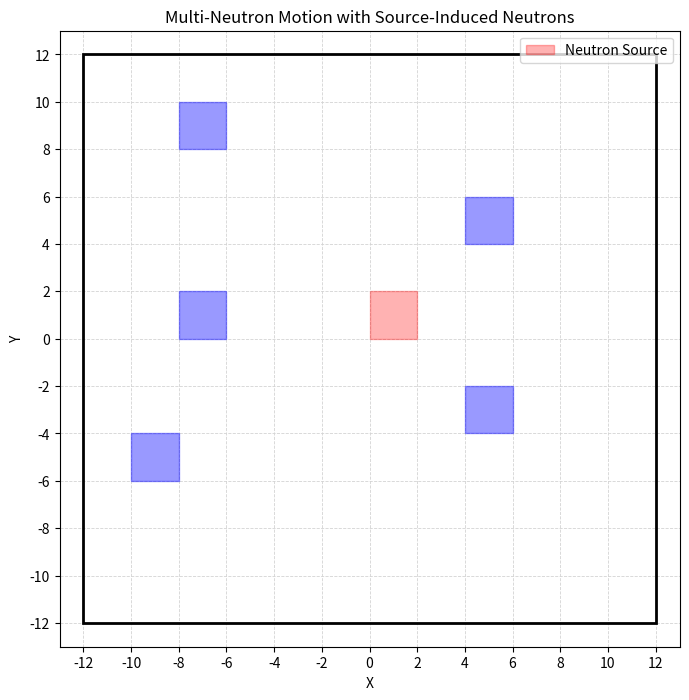

Generate this figure with matplotlib:
import numpy as np
import matplotlib.pyplot as plt
from matplotlib.animation import FuncAnimation

# ---------------------------------------
# Generate initial position on source surface
# ---------------------------------------
def generate_neutrons_source_from_surface_position(*, source_bounds: tuple) -> tuple:
    """
    Neutrons will be created in the surface of the material
    Args:
        - *: the label 'source_bounds' will be needed to use the argument source_bounds
            For a better reading of the code
        - source_bounds: coordinates of the corners (x-min, x-max, y-min, y-max)
            of a block (nuclear fuel/absorber)
    Returns:
        The coordinate of the leaving neutron
    """
    surface_xmin, surface_xmax, surface_ymin, surface_ymax = source_bounds
    # Choose randomly the side where the neutron is leaving from
    edge = np.random.choice(['left', 'right', 'top', 'bottom'])
    # based on the side, a random position from this side
    if edge == 'left':
        x = surface_xmin
        y = np.random.uniform(surface_ymin, surface_ymax)
    elif edge == 'right':
        x = surface_xmax
        y = np.random.uniform(surface_ymin, surface_ymax)
    elif edge == 'top':
        x = np.random.uniform(surface_xmin, surface_xmax)
        y = surface_ymax
    else:  # bottom
        x = np.random.uniform(surface_xmin, surface_xmax)
        y = surface_ymin
    return x, y

# ---------------------------------------
# Reflection of a particle at hitting a wall
# ---------------------------------------    
def reflect(velocity_x: float, velocity_y: float, normal: np.ndarray) -> tuple:
    """
    Final velocity(v_ref) calculated as the decomposition of the initial velocity
        (v) in its x- and y- components.
    Te component perpendicular to the normal is not modify and the component parallel
        to the normal flips its direction (2 * np.dot(v, n) * n)
    Finally, those components are summed to get the reflected vector
    Args:
        velocity_x / velocity_y: direction of the velocity in the x/y- component
        normal: normal vector to the surface of contact

    Returns:
        the components of the reflected vector
    """
    # normalization
    n = np.array(normal) / np.linalg.norm(normal)
    # Initial velocity vector
    v = np.array([velocity_x, velocity_y])
    # final velocity as a vector
    v_ref = v - 2 * np.dot(v, n) * n
    return v_ref[0], v_ref[1]
    
# ---------------------------------------
# Single neutron motion step
# ---------------------------------------
def neutron_step(x: float, y: float, reactor_bounds: tuple, step_size: float, 
                 step_index: int) -> tuple:
    """
    Computes a single neutron motion step inside the reactor, applying
    true elastic reflections with angle of incidence = angle of reflection.
    Args:
        x, y: coordinates of the neutron in the nuclear reactor
        reactor_bounds : coordinates of the corners of the reactor, area where 
            neutron can freely move.
        step_size : step amplitude
        step_index : current step number (for boosted first steps)
    Returns:
        New coordinates after the random motion
    """
    # Area of freely motion of the neutrons
    reactor_xmin, reactor_xmax, reactor_ymin, reactor_ymax = reactor_bounds
    # First step is 3 times (approximately) larger then the others
    multiplier = 3 if step_index < 2 else 1
    # x,y displacement
    dx = np.random.uniform(-step_size, step_size) * multiplier
    dy = np.random.uniform(-step_size, step_size) * multiplier
    
    # x/y-component of velocity as the dx/dy displacement * unit vector
    velocity_x, velocity_y = dx, dy
    
    x_new_coordinate = x + dx
    y_new_coordinate = y + dy
    
    # Left wall
    if x_new_coordinate < reactor_xmin:
        normal = np.array([1, 0])     # normal pointing right
        # reflected vector
        velocity_x, velocity_y = reflect(velocity_x, velocity_y, normal)
        x_new_coordinate = reactor_xmin + (reactor_xmin - x_new_coordinate)

    # Right wall
    elif x_new_coordinate > reactor_xmax:
        normal = np.array([-1, 0])    # normal pointing left
        # reflected vector
        velocity_x, velocity_y = reflect(velocity_x, velocity_y, normal)
        x_new_coordinate = reactor_xmax - (x_new_coordinate - reactor_xmax)

    # Bottom wall
    if y_new_coordinate < reactor_ymin:
        normal = np.array([0, 1])     # normal pointing upward
        # reflected vector
        velocity_x, velocity_y = reflect(velocity_x, velocity_y, normal)
        y_new_coordinate = reactor_ymin + (reactor_ymin - y_new_coordinate)

    # Top wall
    elif y_new_coordinate > reactor_ymax:
        normal = np.array([0, -1])    # normal pointing downward
        # reflected vector
        velocity_x, velocity_y = reflect(velocity_x, velocity_y, normal)
        y_new_coordinate = reactor_ymax - (y_new_coordinate - reactor_ymax)
        
        # Prevent neutron being out of the reactor
        x_new_coordinate = float(np.clip(x_new_coordinate, reactor_xmin, reactor_xmax))
        y_new_coordinate = float(np.clip(y_new_coordinate, reactor_ymin, reactor_ymax))

    return x_new_coordinate, y_new_coordinate

# ---------------------------------------
# Multi-neutron simulation
# ---------------------------------------
def simulate_neutrons(
    reactor_bounds: tuple, absorber_list: list, source_bounds: tuple,
    step_size: float, max_steps: int, max_neutrons=10) -> list:
    """
    Notion of upt o n-neutrons that can be absorbed or can create more neutrons
    Args:
        source_bounds: area where neutrons come from (nuclear fuel)
    Returns:
        list: _description_
    """
    # Start with one neutron, dictionary with x-,y-position, absorbed/active-state and 
    # number of the step 
    neutrons = [{"xs":[], "ys":[], "status":"active", "step_index":0}]
    # First neutron
    x0, y0 = generate_neutrons_source_from_surface_position(source_bounds=source_bounds)
    neutrons[0]["xs"].append(x0)
    neutrons[0]["ys"].append(y0)

    # Store all the positions of the neutron
    all_trajs = []

    # If there are still activated neutrons and the number of neutron are lower of the max
    while any(n["status"]=="active" for n in neutrons) and (len(all_trajs) < max_neutrons):
        new_neutrons = []
        for n in neutrons:
            if n["status"] != "active":
                continue    # neutron absorbed, pass to next neutron in list

            # Take the last step to create the next step
            x_prev_step, y_prev_step = n["xs"][-1], n["ys"][-1]
            x_new_step, y_new_step = neutron_step(x_prev_step, y_prev_step, reactor_bounds, 
                                                  step_size, n["step_index"])
            # Steps in the initial neutron
            n["xs"].append(x_new_step)
            n["ys"].append(y_new_step)
            # Increase the step counter
            n["step_index"] += 1

            # Check absorbers
            absorbed = False
            # Verify if the neutron is inside if the absorber
            for ax_min, ax_max, ay_min, ay_max in absorber_list:
                if (ax_min <= x_new_step <= ax_max) and (ay_min <= y_new_step <= ay_max):
                    n["status"] = "absorbed"
                    absorbed = True
                    break   # out of for statement
            if absorbed:
                continue    # neutron absorbed, pass to next neutron in list

            # Coordinates of the neutron source
            surface_xmin, surface_xmax, surface_ymin, surface_ymax = source_bounds
            # Check if hits source block
            if (surface_xmin <= x_new_step <= surface_xmax) and (surface_ymin <= y_new_step <= surface_ymax):
                # If the max number of neutrons is not exceed
                if len(all_trajs) + len(new_neutrons) < max_neutrons:
                    # Create a new neutron from source
                    x_s, y_s = generate_neutrons_source_from_surface_position(source_bounds=source_bounds)
                    # Store in new_neutrons array
                    new_neutrons.append({"xs":[x_s], "ys":[y_s], "status":"active", "step_index":0})

        # Elements of new neutrons are added to neutrons list, adding the elements of position, step_index
        #   for each correspondent neutron
        neutrons.extend(new_neutrons)
    # all_trajs points to neutrons list
    all_trajs = neutrons
    
    return all_trajs    #list of dictionaries

# ---------------------------------------
# Plot + animate multiple neutrons
# ---------------------------------------
def plot_multi_neutrons(all_trajs: list, reactor_bounds:tuple, absorber_list: list, 
                        source_bounds: list, grid_size=2) -> None:
    # Reactor boundaries
    reactor_xmin, reactor_xmax, reactor_ymin, reactor_ymax = reactor_bounds

    fig, ax = plt.subplots(figsize=(8,8))
    ax.set_axisbelow(True)
    ax.grid(True, color='lightgray', linestyle='--', linewidth=0.6)

    # Reactor
    reactor_patch = plt.Rectangle((reactor_xmin, reactor_ymin), reactor_xmax - reactor_xmin, 
                                  reactor_ymax - reactor_ymin, fill=False, linewidth=2)
    # Add geometric shapes
    ax.add_patch(reactor_patch)

    # Absorbers
    for absorber_xmin, absorber_xmax, absorber_ymin, absorber_ymax in absorber_list:
        absorber_patch = plt.Rectangle((absorber_xmin, absorber_ymin), absorber_xmax - absorber_xmin, 
                                       absorber_ymax - absorber_ymin, color='blue', alpha=0.4)
        ax.add_patch(absorber_patch)

    # Neutron source
    surface_xmin, surface_xmax, surface_ymin, surface_ymax = source_bounds
    # plot
    source_patch = plt.Rectangle((surface_xmin, surface_ymin), surface_xmax - surface_xmin, 
                                 surface_ymax - surface_ymin,
                                 color='red', alpha=0.3, label='Neutron Source')
    ax.add_patch(source_patch)
    # Show lines with grid_size-space
    ax.set_xticks(np.arange(reactor_xmin, reactor_xmax + grid_size, grid_size))
    ax.set_yticks(np.arange(reactor_ymin, reactor_ymax + grid_size, grid_size))

    # Lines for each neutron
    lines = []
    # number of frames based on the maximum  number of steps in all the trajectories
    max_len = max(len(traj["xs"]) for traj in all_trajs)
    
    for traj in all_trajs:
        # First element of plot and store in line variable
        line, = ax.plot([], [], color='gray', linewidth=0.8, marker='o', markersize=2)
        lines.append(line)

    def update(frame):
        for line, traj in zip(lines, all_trajs):
            # Do not exceed the trajectory size of each neutron
            end_frame = min(frame + 1, len(traj["xs"]))
            # Update the line showing all the points up to the current frame
            line.set_data(traj["xs"][:end_frame], traj["ys"][:end_frame])
        return lines

    ani = FuncAnimation(fig, update, frames=max_len, interval=80, 
                        blit=False, repeat=False)

    ax.set_xlim(reactor_xmin - 1, reactor_xmax + 1)
    ax.set_ylim(reactor_ymin - 1, reactor_ymax + 1)
    ax.set_title(f"Multi-Neutron Motion with Source-Induced Neutrons")
    ax.set_xlabel("X")
    ax.set_ylabel("Y")
    ax.legend()
    plt.show()

# ---------------------------------------
# Main
# ---------------------------------------
def main():
    reactor_bounds = (-12, 12, -12, 12)
    
    # setting the geometry of the reactor
    Absorber1 = (-8, -6, 8, 10)
    Absorber2 = (4, 6, 4, 6)
    Absorber3 = (-8, -6, 0, 2)
    Absorber4 = (-10, -8, -6, -4)
    Absorber5 = (4, 6, -4, -2)
    source_bounds = (0, 2, 0, 2)
    
    absorber_list = [Absorber1, Absorber2, Absorber3, Absorber4, Absorber5]

    all_trajs = simulate_neutrons(
        reactor_bounds=reactor_bounds,
        absorber_list=absorber_list,
        source_bounds=source_bounds,
        step_size=1.5,
        max_steps=200,
        max_neutrons=10
    )

    plot_multi_neutrons(all_trajs, reactor_bounds, absorber_list, source_bounds, grid_size=2)

if __name__ == "__main__":
    main()
